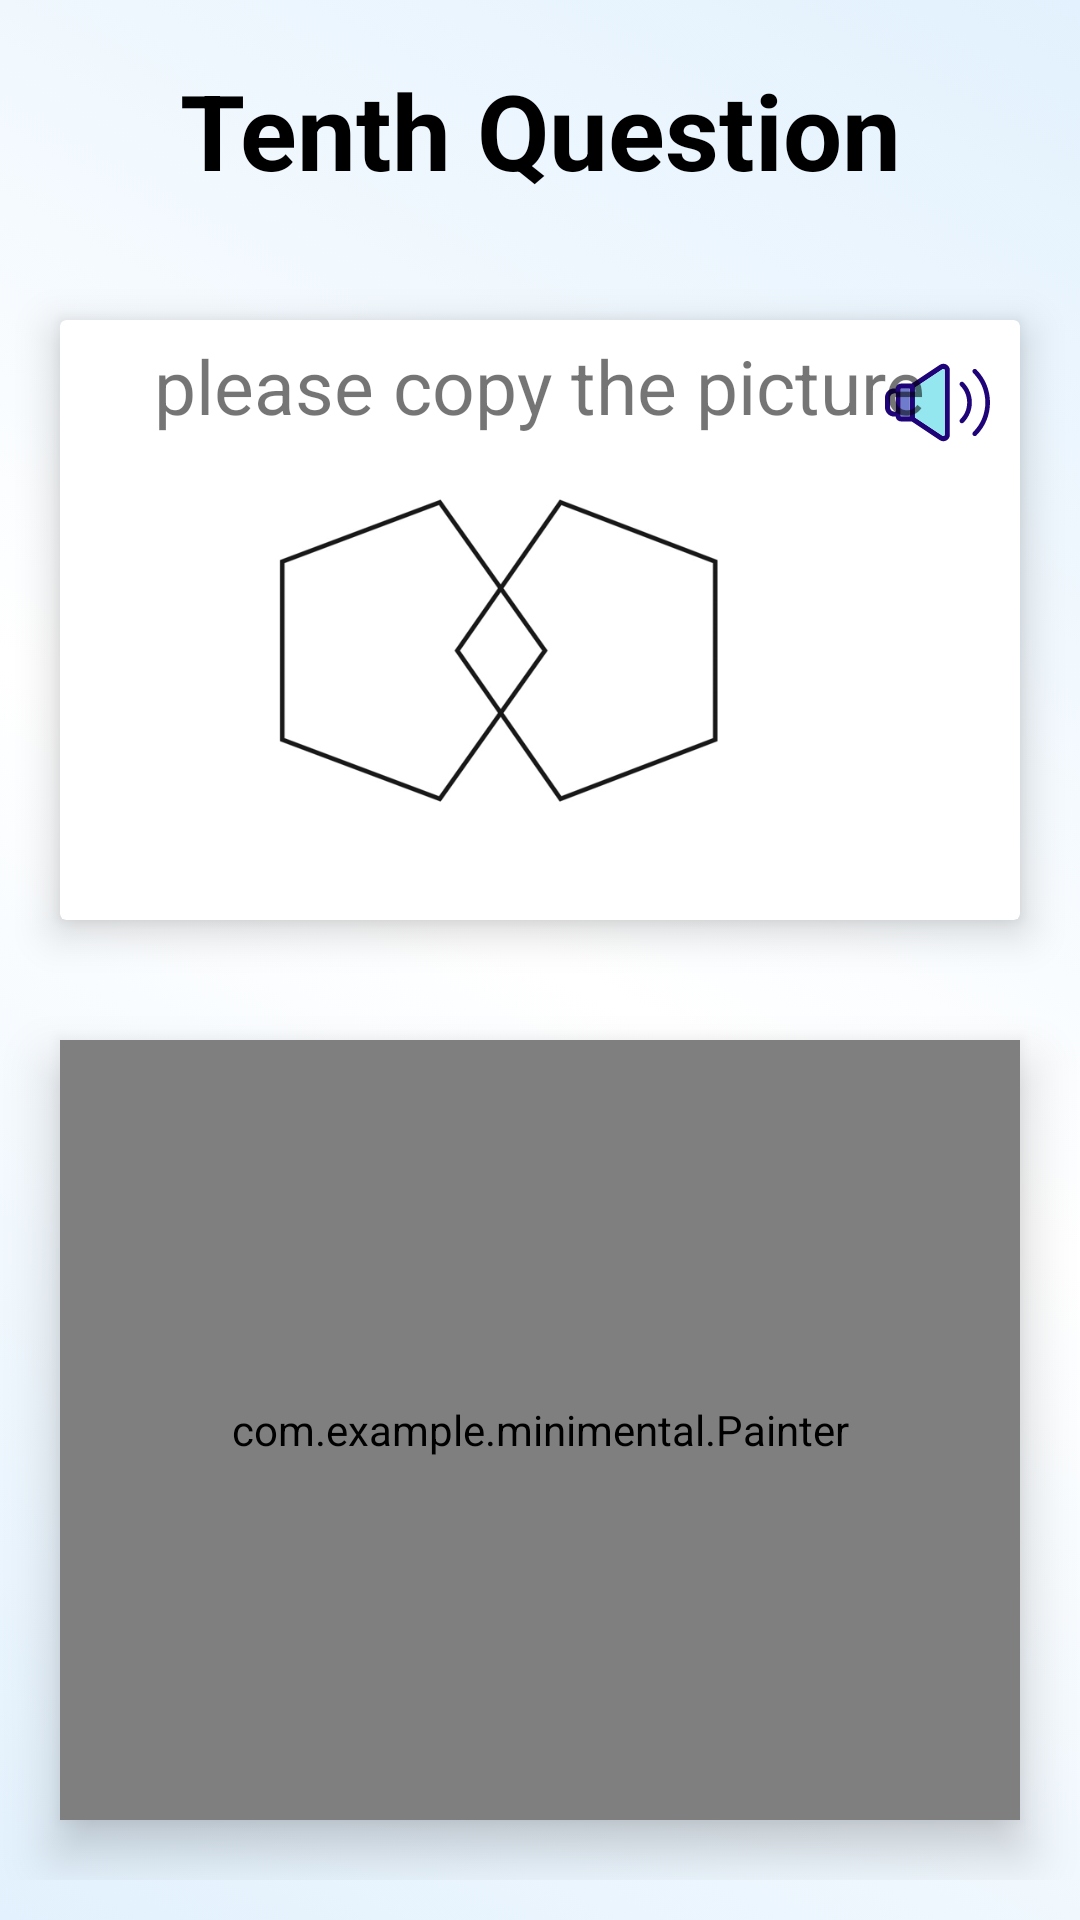

This screen was rendered from an Android layout file. Write that file and the resources it references.
<!-- AndroidManifest.xml: application theme Theme.Minimental -->
<!-- res/layout/tenth_question.xml -->
<?xml version="1.0" encoding="utf-8"?>
<RelativeLayout xmlns:android="http://schemas.android.com/apk/res/android"
    xmlns:tools="http://schemas.android.com/tools"
    xmlns:app="http://schemas.android.com/apk/res-auto"
    android:layout_width="match_parent"
    android:layout_height="match_parent"
    android:background="@drawable/background_gradient">

    <LinearLayout
        android:id="@+id/pic_10layout"
        android:layout_width="match_parent"
        android:layout_height="wrap_content"
        android:orientation="vertical">


        <TextView
            android:id="@+id/tenth_question_title"
            android:layout_width="match_parent"
            android:layout_height="wrap_content"
            android:layout_margin="20dp"
            android:gravity="center"
            android:text="@string/tenth_question"
            android:textColor="@color/black"
            android:textSize="35sp"
            android:textStyle="bold" />

        <androidx.cardview.widget.CardView
            android:layout_width="match_parent"
            android:layout_height="match_parent"
            android:layout_margin="20dp"
            app:cardElevation="8dp">

            <RelativeLayout
                android:layout_width="match_parent"
                android:layout_height="match_parent">

                <ImageButton
                    android:id="@+id/tenth_question_speaker"
                    android:layout_width="wrap_content"
                    android:layout_height="wrap_content"
                    android:layout_alignParentEnd="true"
                    android:layout_centerVertical="false"
                    android:layout_gravity="center"
                    android:layout_marginStart="10dp"
                    android:layout_marginTop="0dp"
                    android:background="@null"
                    android:padding="10dp"
                    android:src="@drawable/ic_speaker" />

                <TextView
                    android:id="@+id/tenth_question_textView"
                    android:layout_width="wrap_content"
                    android:layout_height="wrap_content"
                    android:layout_centerHorizontal="true"
                    android:layout_marginTop="5dp"
                    android:layout_marginEnd="30dp"
                    android:text="@string/textView_tenth"
                    android:textSize="25sp" />

                <ImageView
                    android:id="@+id/tenth_question_ImageView"
                    android:layout_width="200dp"
                    android:layout_height="200dp"
                    android:layout_centerHorizontal="true"
                    android:src="@drawable/tenth_question"
                    android:textColor="@color/white"
                    android:textColorHint="@color/white"
                    android:textSize="20sp"
                    android:textStyle="bold" />
            </RelativeLayout>
        </androidx.cardview.widget.CardView>
    </LinearLayout>

    <RelativeLayout
        android:layout_width="match_parent"
        android:layout_height="300dp"
        android:id="@+id/painter_viewLayout"
        android:layout_below="@+id/pic_10layout">

        <com.example.minimental.Painter
            android:id="@+id/painter_view"
            android:layout_width="match_parent"
            android:layout_height="match_parent"
            android:layout_marginStart="20dp"
            android:layout_marginTop="20dp"
            android:layout_marginEnd="20dp"
            android:layout_marginBottom="20dp"
            android:background="@color/white"
            android:elevation="10dp" />
    </RelativeLayout>

    <LinearLayout
        android:layout_width="match_parent"
        android:layout_height="wrap_content"
        android:layout_below="@+id/painter_viewLayout"
        android:layout_margin="10dp"
        android:orientation="vertical"
        android:paddingStart="16dp"
        android:paddingEnd="16dp">

        <Button
            android:id="@+id/next_Btn"
            android:layout_width="match_parent"
            android:layout_height="wrap_content"
            android:layout_gravity="center"
            android:layout_margin="10dp"
            android:background="@drawable/round_border"
            android:gravity="center"
            android:hint="@string/button_next"
            android:padding="10dp"
            android:textColorHint="@color/white"
            android:textSize="16sp" />

    </LinearLayout>
</RelativeLayout>
<!-- resources referenced by this layout -->
<resources>
  <color name="black">#FF000000</color>
  <color name="white">#FFFFFFFF</color>
  <!-- drawable background_gradient (drawable) -->
  <?xml version="1.0" encoding="utf-8"?>
  <selector xmlns:android="http://schemas.android.com/apk/res/android">
      <item>
          <shape>
              <gradient android:angle="45" android:startColor="@color/gradientColor"
                      android:endColor="@color/gradientColor" android:centerColor="@color/white" />
          </shape>
      </item>
  </selector>
  <!-- drawable ic_speaker: vector/xml drawable (drawable, 2648 chars, omitted) -->
  <!-- drawable round_border (drawable) -->
  <?xml version="1.0" encoding="utf-8"?>
  <shape android:shape="rectangle" xmlns:android="http://schemas.android.com/apk/res/android">
      <solid android:color="@color/colorPrimary"/>
      <corners android:radius="100dp"/>
  </shape>
  <!-- drawable tenth_question: png bitmap (drawable, 37466 bytes) -->
  <string name="button_next">Next</string>
  <string name="tenth_question">Tenth Question</string>
  <string name="textView_tenth">please copy the picture</string>/&gt;
  <style name="Theme.Minimental" parent="Theme.MaterialComponents.Light.NoActionBar">
          
          <item name="colorPrimary">@color/colorPrimary</item>
          <item name="colorPrimaryVariant">@color/purple_700</item>
          <item name="colorOnPrimary">@color/white</item>
          
          <item name="colorSecondary">@color/teal_200</item>
          <item name="colorSecondaryVariant">@color/teal_700</item>
          <item name="colorOnSecondary">@color/black</item>
          
          <item name="android:statusBarColor" tools:targetApi="l">?attr/colorPrimaryVariant</item>
          
      </style>
  <color name="gradientColor">#E2F1FD</color>
  <color name="colorPrimary">#0099ff</color>
  <color name="purple_700">#FF3700B3</color>
  <color name="teal_200">#FF03DAC5</color>
  <color name="teal_700">#FF018786</color>
</resources>
